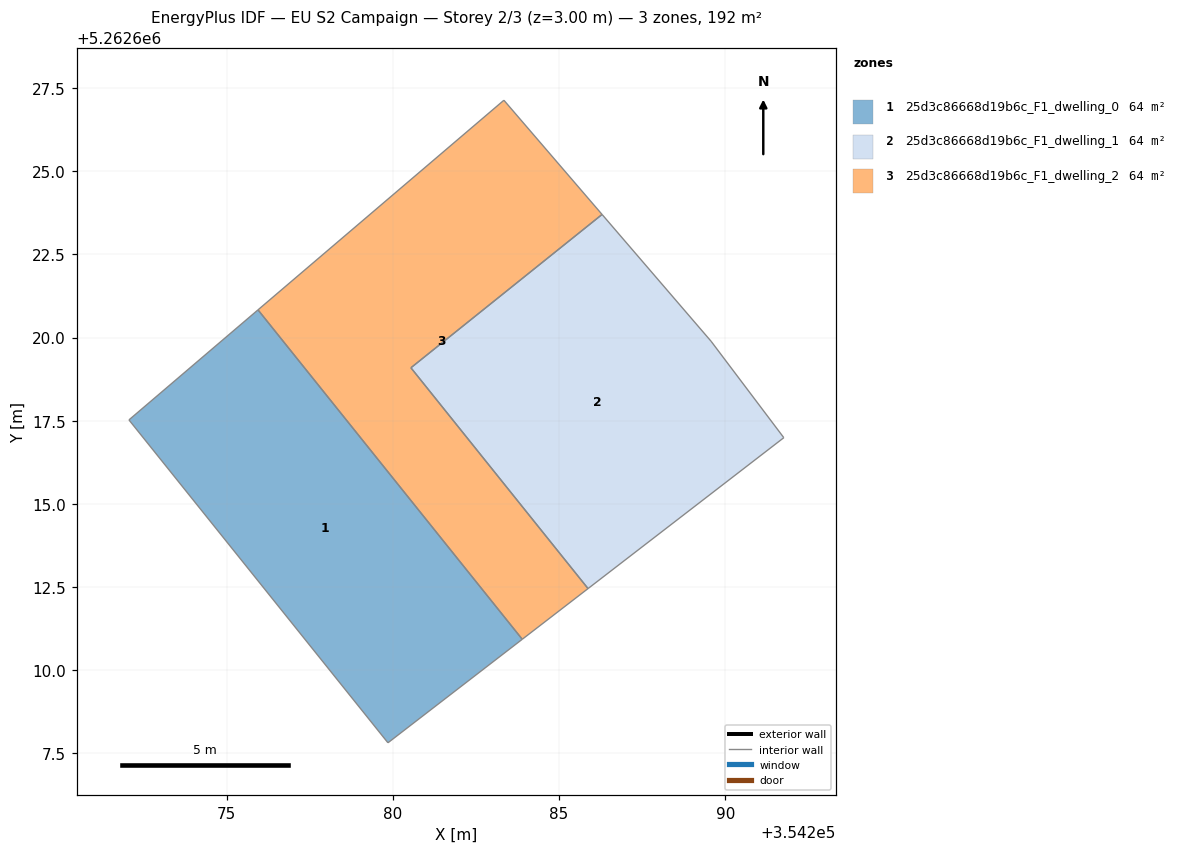
=== STOREY PLAN SPEC (per zone: floor XY polygon, exterior-wall plan segments, windows/doors) ===
zone 1: 25d3c86668d19b6c_F1_dwelling_0  (64.1 m²)
  floor: (354275.94, 5262620.83) (354283.89, 5262610.92) (354279.85, 5262607.81) (354272.06, 5262617.52)
  interior walls: 4
zone 2: 25d3c86668d19b6c_F1_dwelling_1  (64.1 m²)
  floor: (354289.57, 5262619.89) (354291.76, 5262616.99) (354285.87, 5262612.45) (354280.54, 5262619.09) (354286.29, 5262623.70)
  interior walls: 5
zone 3: 25d3c86668d19b6c_F1_dwelling_2  (64.1 m²)
  floor: (354283.34, 5262627.14) (354286.29, 5262623.70) (354280.54, 5262619.09) (354285.87, 5262612.45) (354283.89, 5262610.92) (354275.94, 5262620.83)
  interior walls: 6

=== DERIVED (storey summary) ===
Building: EU S2 Campaign
Storey: 2 of 3  (floor level z = 3.00 m)
Storey gross floor area: 192.4 m²
Zones on this storey: 3
  - 25d3c86668d19b6c_F1_dwelling_0: floor 64.1 m²
  - 25d3c86668d19b6c_F1_dwelling_1: floor 64.1 m²
  - 25d3c86668d19b6c_F1_dwelling_2: floor 64.1 m²
Zone adjacency (shared interzone walls):
  - 25d3c86668d19b6c_F1_dwelling_0 ↔ 25d3c86668d19b6c_F1_dwelling_2
  - 25d3c86668d19b6c_F1_dwelling_1 ↔ 25d3c86668d19b6c_F1_dwelling_2